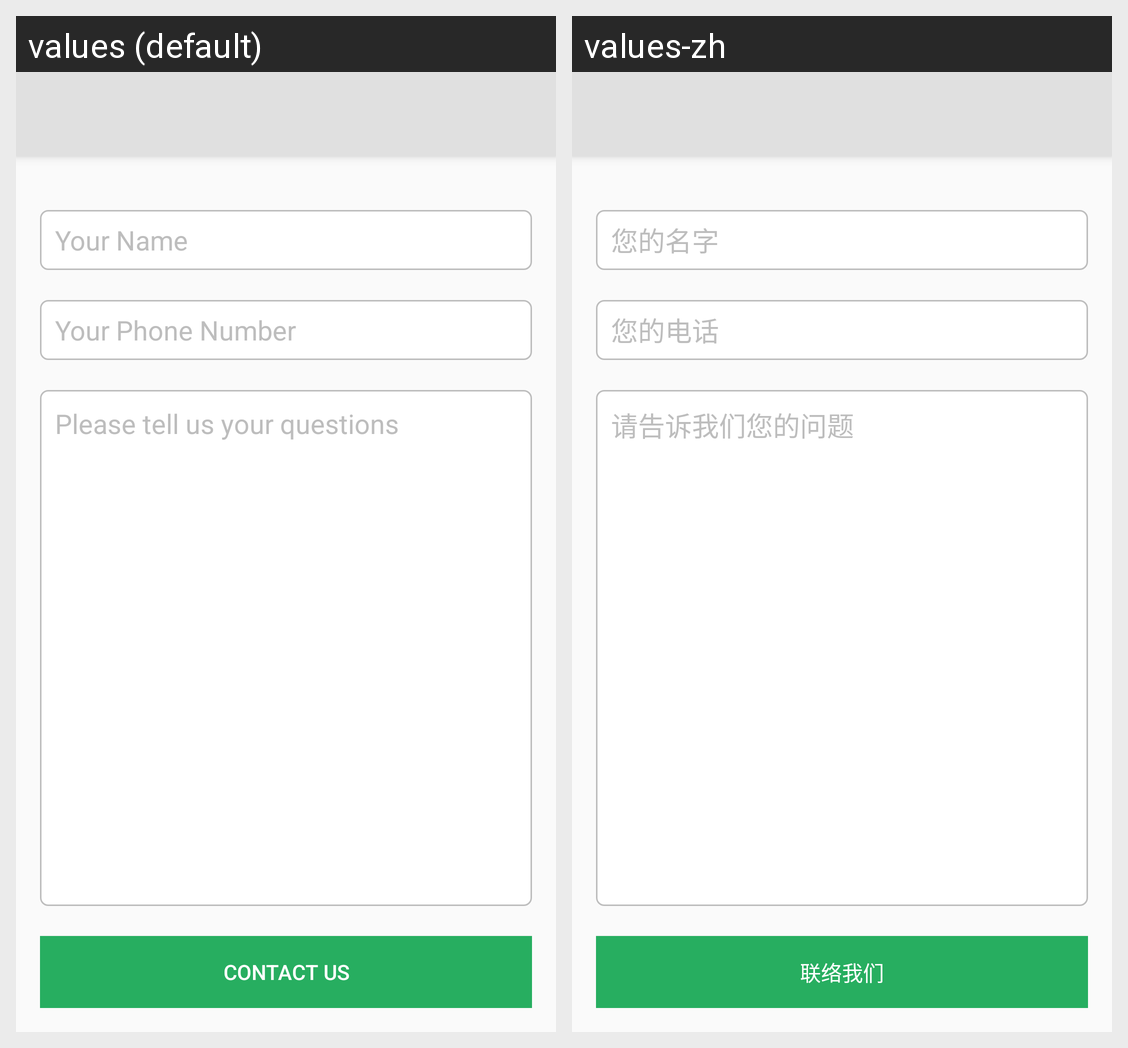

Translations of the strings shown on this Android screen, per locale in the grid:
Android screen res/layout/activity_help_desk.xml rendered under 2 locales, left to right: values (default), values-zh. Device: Nexus 5 (rendered at 1080×1920; each locale shown at half size, 540×960, under a caption strip naming it); theme AppTheme.NoActionBar.
Strings drawn on this screen, with the default value and each locale's value (text and hints the layout hard-codes, and strings that could not be matched under every locale, appear in the picture but are not listed):

help_desk_activity_contact_name_hint
  values: Your Name
  values-zh: 您的名字

help_desk_activity_contact_phone_hint
  values: Your Phone Number
  values-zh: 您的电话

help_desk_activity_contact_message_hint
  values: Please tell us your questions
  values-zh: 请告诉我们您的问题

help_desk_activity_submit_button_text
  values: Contact Us
  values-zh: 联络我们
